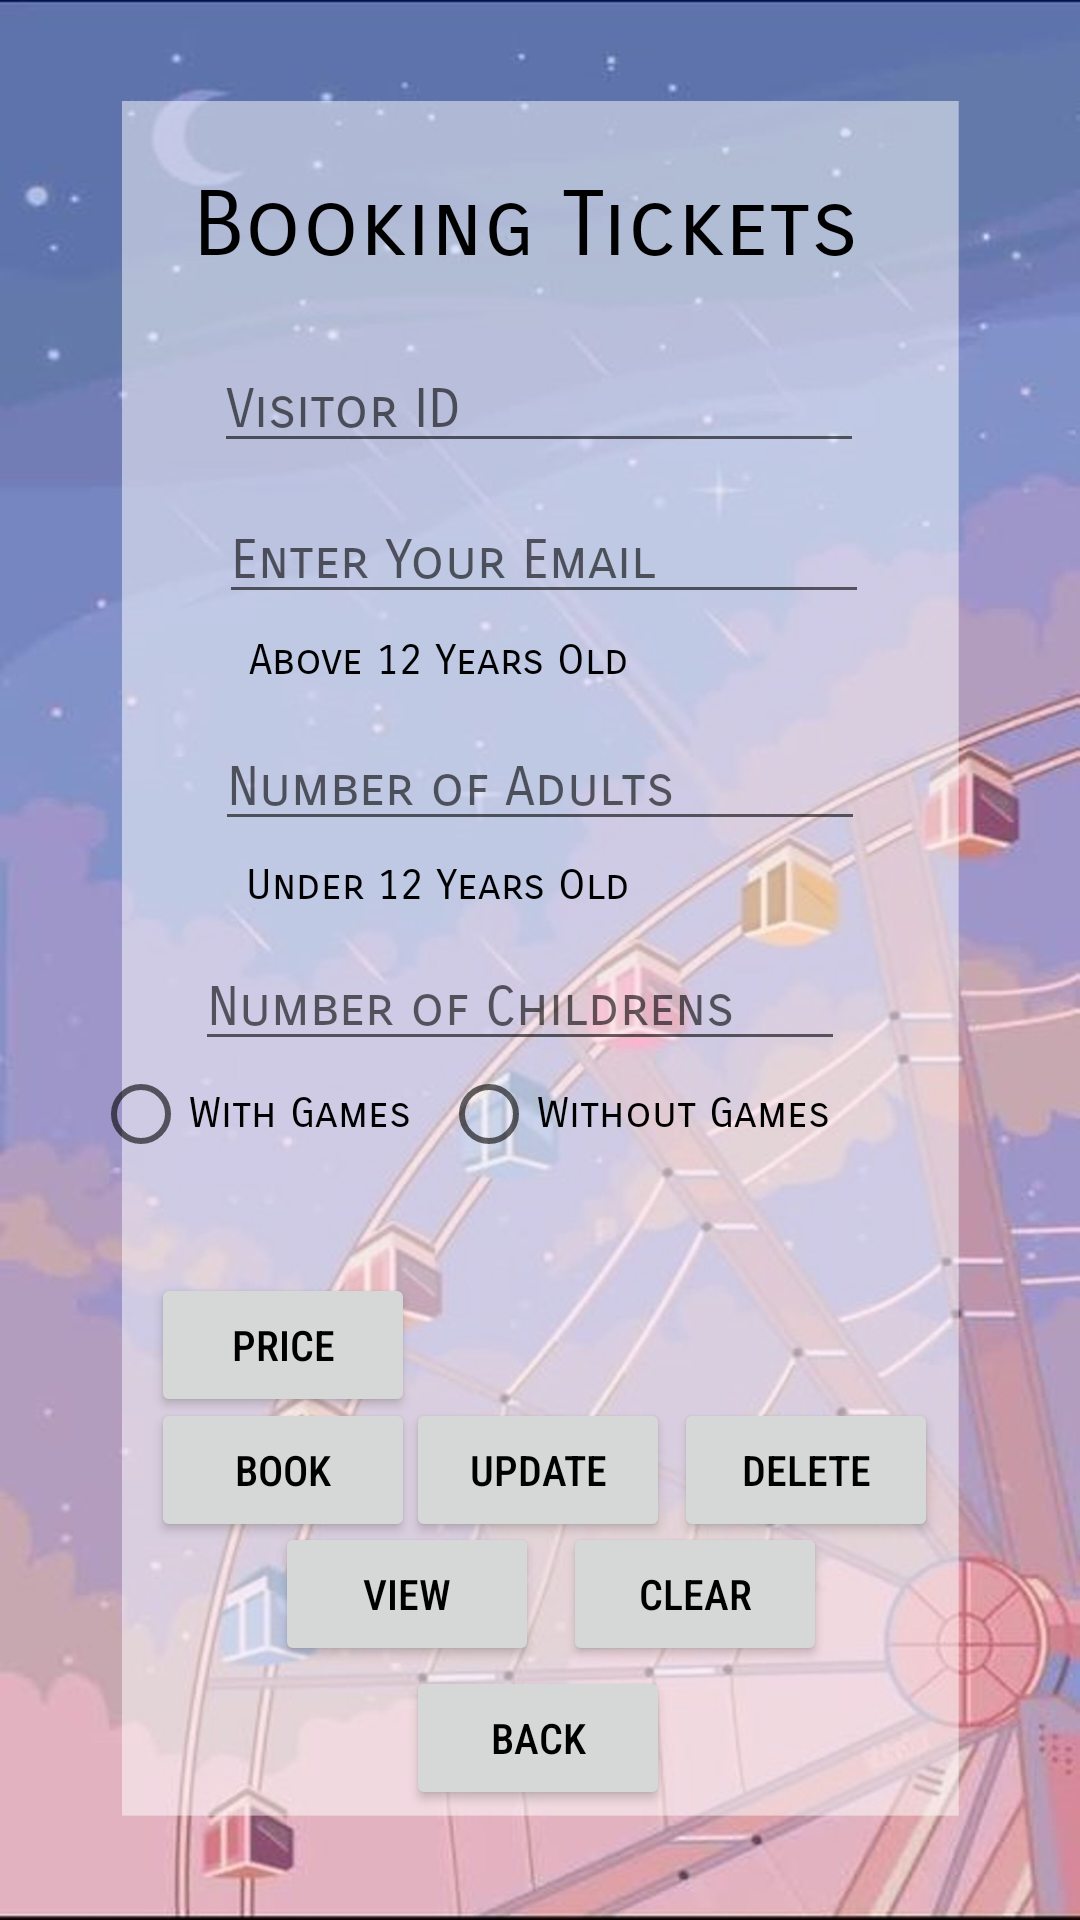

This screen was rendered from an Android layout file. Write that file and the resources it references.
<!-- AndroidManifest.xml: application theme Theme.MarahLand -->
<!-- res/layout/activity_booking_ttcket.xml -->
<?xml version="1.0" encoding="utf-8"?>
<androidx.constraintlayout.widget.ConstraintLayout xmlns:android="http://schemas.android.com/apk/res/android"
    xmlns:app="http://schemas.android.com/apk/res-auto"
    xmlns:tools="http://schemas.android.com/tools"
    android:layout_width="match_parent"
    android:layout_height="match_parent"
    tools:context=".bookingTtcket"
    android:background="@drawable/background">

    <EditText
        android:id="@+id/ChildrenNum"
        android:layout_width="wrap_content"
        android:layout_height="wrap_content"
        android:ems="10"
        android:fontFamily="sans-serif-smallcaps"
        android:hint="Number of Childrens"
        android:inputType="number"
        android:textColor="@color/black"
        app:layout_constraintBottom_toBottomOf="parent"
        app:layout_constraintEnd_toEndOf="parent"
        app:layout_constraintHorizontal_bias="0.454"
        app:layout_constraintStart_toStartOf="parent"
        app:layout_constraintTop_toTopOf="parent"
        app:layout_constraintVertical_bias="0.524" />

    <Button
        android:id="@+id/BookBtn"
        android:layout_width="wrap_content"
        android:layout_height="wrap_content"
        android:fontFamily="sans-serif-condensed-medium"
        android:text="Book"
        android:textColor="@color/black"
        android:theme="@style/Platform.MaterialComponents.Light"
        app:layout_constraintBottom_toBottomOf="parent"
        app:layout_constraintEnd_toEndOf="parent"
        app:layout_constraintHorizontal_bias="0.185"
        app:layout_constraintStart_toStartOf="parent"
        app:layout_constraintTop_toTopOf="parent"
        app:layout_constraintVertical_bias="0.787" />

    <TextView
        android:id="@+id/textView2"
        android:layout_width="wrap_content"
        android:layout_height="wrap_content"
        android:fontFamily="sans-serif-smallcaps"
        android:text="Booking Tickets "
        android:textColor="@color/black"
        android:textSize="30dp"
        app:layout_constraintBottom_toBottomOf="parent"
        app:layout_constraintEnd_toEndOf="parent"
        app:layout_constraintHorizontal_bias="0.497"
        app:layout_constraintStart_toStartOf="parent"
        app:layout_constraintTop_toTopOf="parent"
        app:layout_constraintVertical_bias="0.095" />

    <EditText
        android:id="@+id/Email"
        android:layout_width="wrap_content"
        android:layout_height="wrap_content"
        android:ems="10"
        android:fontFamily="sans-serif-smallcaps"
        android:hint="Enter Your Email"
        android:inputType="textEmailAddress"
        app:layout_constraintBottom_toBottomOf="parent"
        app:layout_constraintEnd_toEndOf="parent"
        app:layout_constraintHorizontal_bias="0.51"
        app:layout_constraintStart_toStartOf="parent"
        app:layout_constraintTop_toTopOf="parent"
        app:layout_constraintVertical_bias="0.276" />

    <EditText
        android:id="@+id/AdultNum"
        android:layout_width="wrap_content"
        android:layout_height="wrap_content"
        android:ems="10"
        android:fontFamily="sans-serif-smallcaps"
        android:hint="Number of Adults"
        android:inputType="number"
        app:layout_constraintBottom_toBottomOf="parent"
        app:layout_constraintEnd_toEndOf="parent"
        app:layout_constraintStart_toStartOf="parent"
        app:layout_constraintTop_toTopOf="parent"
        app:layout_constraintVertical_bias="0.402" />

    <Button
        android:id="@+id/button7"
        android:layout_width="wrap_content"
        android:layout_height="wrap_content"
        android:fontFamily="sans-serif-condensed-medium"
        android:text="Back"
        android:textColor="@color/black"
        android:theme="@style/Platform.MaterialComponents.Light"
        app:layout_constraintBottom_toBottomOf="parent"
        app:layout_constraintEnd_toEndOf="parent"
        app:layout_constraintHorizontal_bias="0.498"
        app:layout_constraintStart_toStartOf="parent"
        app:layout_constraintTop_toTopOf="parent"
        app:layout_constraintVertical_bias="0.938" />

    <Button
        android:id="@+id/ClearBtn"
        android:layout_width="wrap_content"
        android:layout_height="wrap_content"
        android:fontFamily="sans-serif-condensed-medium"
        android:text="Clear"
        android:textColor="@color/black"
        android:theme="@style/Platform.MaterialComponents.Light"
        app:layout_constraintBottom_toBottomOf="parent"
        app:layout_constraintEnd_toEndOf="parent"
        app:layout_constraintHorizontal_bias="0.69"
        app:layout_constraintStart_toStartOf="parent"
        app:layout_constraintTop_toTopOf="parent"
        app:layout_constraintVertical_bias="0.857" />

    <Button
        android:id="@+id/updateBtn"
        android:layout_width="wrap_content"
        android:layout_height="wrap_content"
        android:fontFamily="sans-serif-condensed-medium"
        android:text="update"
        android:textColor="@color/black"
        android:theme="@style/Platform.MaterialComponents.Light"
        app:layout_constraintBottom_toBottomOf="parent"
        app:layout_constraintEnd_toEndOf="parent"
        app:layout_constraintHorizontal_bias="0.498"
        app:layout_constraintStart_toStartOf="parent"
        app:layout_constraintTop_toTopOf="parent"
        app:layout_constraintVertical_bias="0.787" />

    <Button
        android:id="@+id/DeleteBtn"
        android:layout_width="wrap_content"
        android:layout_height="wrap_content"
        android:fontFamily="sans-serif-condensed-medium"
        android:text="Delete"
        android:textColor="@color/black"
        android:theme="@style/Platform.MaterialComponents.Light"
        app:layout_constraintBottom_toBottomOf="parent"
        app:layout_constraintEnd_toEndOf="parent"
        app:layout_constraintHorizontal_bias="0.826"
        app:layout_constraintStart_toStartOf="parent"
        app:layout_constraintTop_toTopOf="parent"
        app:layout_constraintVertical_bias="0.787" />

    <Button
        android:id="@+id/ViewBtn"
        android:layout_width="wrap_content"
        android:layout_height="wrap_content"
        android:fontFamily="sans-serif-condensed-medium"
        android:text="View"
        android:textColor="@color/black"
        android:theme="@style/Platform.MaterialComponents.Light"
        app:layout_constraintBottom_toBottomOf="parent"
        app:layout_constraintEnd_toEndOf="parent"
        app:layout_constraintHorizontal_bias="0.337"
        app:layout_constraintStart_toStartOf="parent"
        app:layout_constraintTop_toTopOf="parent"
        app:layout_constraintVertical_bias="0.857" />

    <EditText
        android:id="@+id/VisitorID"
        android:layout_width="wrap_content"
        android:layout_height="wrap_content"
        android:ems="10"
        android:fontFamily="sans-serif-smallcaps"
        android:hint="Visitor ID"
        android:inputType="phone"
        app:layout_constraintBottom_toBottomOf="@+id/button7"
        app:layout_constraintEnd_toEndOf="parent"
        app:layout_constraintHorizontal_bias="0.497"
        app:layout_constraintStart_toStartOf="parent"
        app:layout_constraintTop_toTopOf="parent"
        app:layout_constraintVertical_bias="0.205" />

    <RadioGroup
        android:id="@+id/G1"
        android:layout_width="322dp"
        android:layout_height="80dp"
        android:orientation="horizontal"
        app:layout_constraintBottom_toBottomOf="parent"
        app:layout_constraintEnd_toEndOf="parent"
        app:layout_constraintHorizontal_bias="0.82"
        app:layout_constraintStart_toStartOf="parent"
        app:layout_constraintTop_toTopOf="parent"
        app:layout_constraintVertical_bias="0.62">

        <RadioButton
            android:id="@+id/WithGames"
            android:layout_width="116dp"
            android:layout_height="wrap_content"
            android:fontFamily="sans-serif-smallcaps"
            android:text="With Games" />

        <RadioButton
            android:id="@+id/WithoutGames"
            android:layout_width="wrap_content"
            android:layout_height="wrap_content"
            android:fontFamily="sans-serif-smallcaps"
            android:text="Without Games" />
    </RadioGroup>

    <TextView
        android:id="@+id/TicketPrice"
        android:layout_width="wrap_content"
        android:layout_height="wrap_content"
        android:fontFamily="sans-serif-smallcaps"
        android:text="  "
        android:textColor="@color/black"
        android:textSize="25dp"
        app:layout_constraintBottom_toBottomOf="parent"
        app:layout_constraintEnd_toEndOf="parent"
        app:layout_constraintHorizontal_bias="0.59"
        app:layout_constraintStart_toStartOf="parent"
        app:layout_constraintTop_toTopOf="parent"
        app:layout_constraintVertical_bias="0.704" />

    <Button
        android:id="@+id/button17"
        android:layout_width="wrap_content"
        android:layout_height="wrap_content"
        android:fontFamily="sans-serif-condensed-medium"
        android:text="Price"
        android:textColor="@color/black"
        android:theme="@style/Platform.MaterialComponents.Light"
        app:layout_constraintBottom_toBottomOf="parent"
        app:layout_constraintEnd_toEndOf="parent"
        app:layout_constraintHorizontal_bias="0.185"
        app:layout_constraintStart_toStartOf="parent"
        app:layout_constraintTop_toTopOf="parent"
        app:layout_constraintVertical_bias="0.717" />

    <TextView
        android:id="@+id/textView12"
        android:layout_width="wrap_content"
        android:layout_height="wrap_content"
        android:fontFamily="sans-serif-smallcaps"
        android:text="Under 12 Years Old"
        android:textColor="@color/black"
        app:layout_constraintBottom_toBottomOf="parent"
        app:layout_constraintEnd_toEndOf="parent"
        app:layout_constraintHorizontal_bias="0.353"
        app:layout_constraintStart_toStartOf="parent"
        app:layout_constraintTop_toTopOf="parent"
        app:layout_constraintVertical_bias="0.46" />

    <TextView
        android:id="@+id/textView11"
        android:layout_width="wrap_content"
        android:layout_height="wrap_content"
        android:fontFamily="sans-serif-smallcaps"
        android:text="Above 12 Years Old"
        android:textColor="@color/black"
        app:layout_constraintBottom_toBottomOf="parent"
        app:layout_constraintEnd_toEndOf="parent"
        app:layout_constraintHorizontal_bias="0.355"
        app:layout_constraintStart_toStartOf="parent"
        app:layout_constraintTop_toTopOf="parent"
        app:layout_constraintVertical_bias="0.34" />
</androidx.constraintlayout.widget.ConstraintLayout>
<!-- resources referenced by this layout -->
<resources>
  <!-- drawable background: jpg bitmap (drawable, 285170 bytes) -->
  <style name="Theme.MarahLand" parent="Theme.MaterialComponents.DayNight.DarkActionBar">
          
          <item name="colorPrimary">@color/purple_200</item>
          <item name="colorPrimaryVariant">@color/purple_200</item>
          <item name="colorOnPrimary">@color/white</item>
          
          <item name="colorSecondary">@color/teal_200</item>
          <item name="colorSecondaryVariant">@color/teal_700</item>
          <item name="colorOnSecondary">@color/black</item>
          
          <item name="android:statusBarColor" tools:targetApi="l">?attr/colorPrimaryVariant</item>
          
      </style>
  <!-- not gathered from this repository: default colours our renderer supplied (Android Studio template values) -->
  <color name="purple_200">#FFBB86FC</color>
  <color name="teal_200">#FF03DAC5</color>
  <color name="teal_700">#FF018786</color>
  <color name="black">#FF000000</color>
  <color name="white">#FFFFFFFF</color>
</resources>
